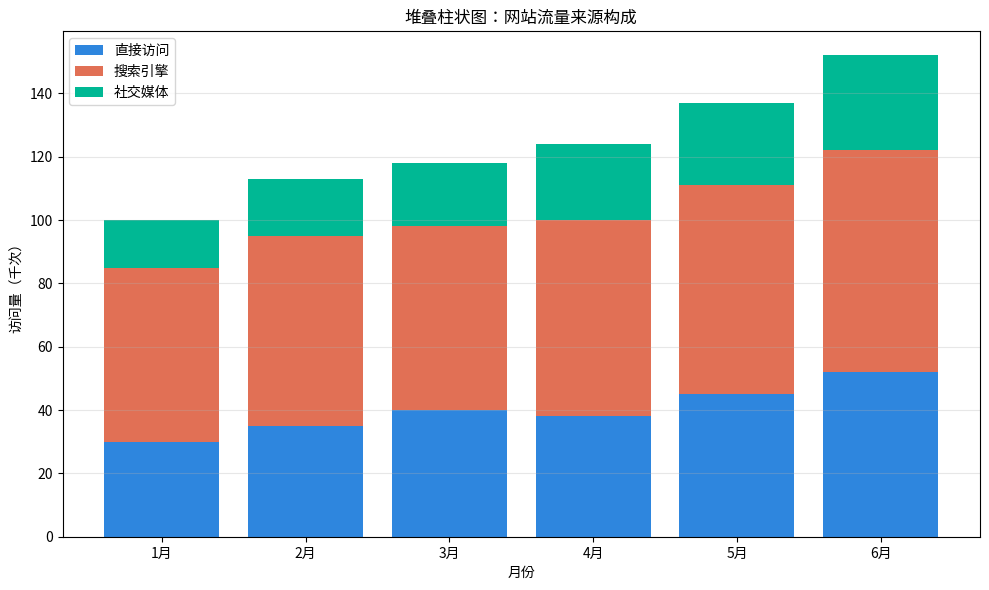

Generate this figure with matplotlib:
"""堆叠柱状图：网站流量来源构成"""
import numpy as np
import matplotlib.pyplot as plt
# 尝试设置中文字体（找不到时中文显示为方块但不影响运行）
try:
    from matplotlib import font_manager
    _zh_fonts = [f.name for f in font_manager.fontManager.ttflist if any(
        k in f.name for k in ("PingFang", "Heiti", "Songti", "Hiragino", "YaHei", "SimHei", "Arial Unicode"))]
    if _zh_fonts:
        plt.rcParams["font.sans-serif"] = [_zh_fonts[0]]
    plt.rcParams["axes.unicode_minus"] = False
except Exception:
    pass


months = ["1月", "2月", "3月", "4月", "5月", "6月"]
direct = [30, 35, 40, 38, 45, 52]
search = [55, 60, 58, 62, 66, 70]
social = [15, 18, 20, 24, 26, 30]

plt.figure(figsize=(10, 6))
plt.bar(months, direct, label="直接访问", color="#2e86de")
plt.bar(months, search, bottom=direct, label="搜索引擎", color="#e17055")
plt.bar(months, social, bottom=np.array(direct) + np.array(search),
        label="社交媒体", color="#00b894")
plt.xlabel("月份")
plt.ylabel("访问量（千次）")
plt.title("堆叠柱状图：网站流量来源构成")
plt.legend()
plt.grid(axis="y", alpha=0.3)
plt.tight_layout()
plt.savefig("stacked-bar_preview.png", bbox_inches="tight", dpi=110)
plt.close("all")
